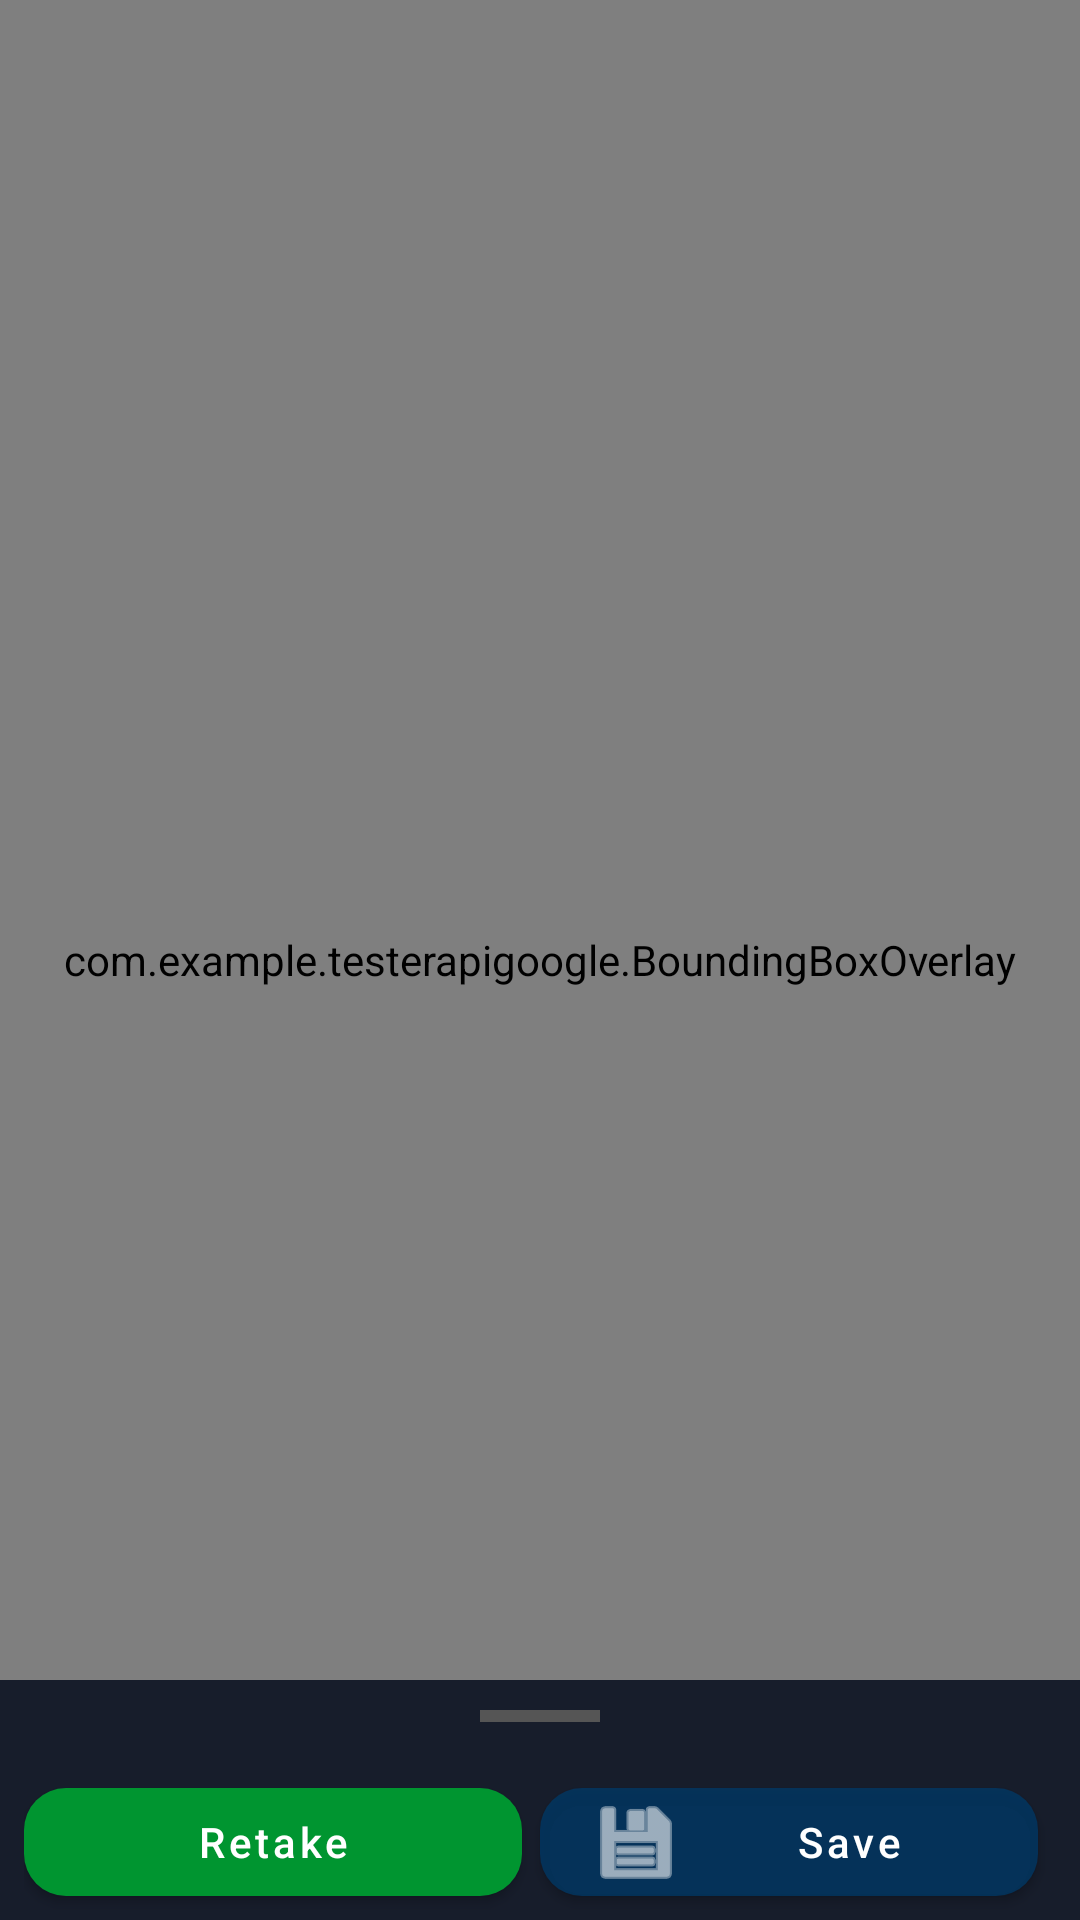

Reconstruct the res/layout file that produces this screen, plus the resources it refers to.
<!-- AndroidManifest.xml: application theme Theme.TesterApiGoogle -->
<!-- res/layout/activity_result.xml -->
<?xml version="1.0" encoding="utf-8"?>
<androidx.coordinatorlayout.widget.CoordinatorLayout
    xmlns:android="http://schemas.android.com/apk/res/android"
    xmlns:app="http://schemas.android.com/apk/res-auto"
    android:layout_width="match_parent"
    android:layout_height="match_parent"
    android:background="@color/black">

    
    <ImageView
        android:id="@+id/ivResult"
        android:layout_width="match_parent"
        android:layout_height="match_parent"
        android:scaleType="fitCenter"
        android:contentDescription="Result" />

    
    <com.example.testerapigoogle.BoundingBoxOverlay
        android:id="@+id/overlay"
        android:layout_width="match_parent"
        android:layout_height="match_parent" />

    
    <androidx.cardview.widget.CardView
        android:id="@+id/cardPanel"
        android:layout_width="match_parent"
        android:layout_height="wrap_content"
        android:layout_marginStart="12dp"
        android:layout_marginEnd="12dp"
        android:layout_gravity="top"
        android:visibility="gone"
        app:cardCornerRadius="12dp"
        app:cardElevation="6dp"
        app:cardBackgroundColor="#E6003865">

        <LinearLayout
            android:layout_width="match_parent"
            android:layout_height="wrap_content"
            android:orientation="vertical">

            <LinearLayout
                android:layout_width="match_parent"
                android:layout_height="wrap_content"
                android:orientation="horizontal"
                android:gravity="center_vertical"
                android:paddingStart="12dp"
                android:paddingEnd="12dp"
                android:paddingTop="8dp"
                android:paddingBottom="6dp">

                <TextView
                    android:layout_width="0dp"
                    android:layout_height="wrap_content"
                    android:layout_weight="1"
                    android:text="● PANEL IDENTIFIED"
                    android:textColor="#3DCD58"
                    android:textSize="10sp"
                    android:letterSpacing="0.12"
                    android:textStyle="bold" />

            </LinearLayout>

            <View
                android:layout_width="match_parent"
                android:layout_height="1dp"
                android:background="#333D65" />

            <LinearLayout
                android:layout_width="match_parent"
                android:layout_height="wrap_content"
                android:orientation="vertical"
                android:paddingStart="12dp"
                android:paddingEnd="12dp"
                android:paddingTop="8dp"
                android:paddingBottom="10dp">

                <TextView
                    android:id="@+id/tvPanelType"
                    android:layout_width="wrap_content"
                    android:layout_height="wrap_content"
                    android:textColor="@color/white"
                    android:textSize="15sp"
                    android:textStyle="bold"
                    android:lineSpacingExtra="2dp" />

                <TextView
                    android:id="@+id/tvPanelSummary"
                    android:layout_width="match_parent"
                    android:layout_height="wrap_content"
                    android:layout_marginTop="3dp"
                    android:textColor="#B0C4DE"
                    android:textSize="12sp"
                    android:lineSpacingExtra="2dp" />
            </LinearLayout>

        </LinearLayout>
    </androidx.cardview.widget.CardView>

    
    <LinearLayout
        android:id="@+id/bottomSheet"
        android:layout_width="match_parent"
        android:layout_height="wrap_content"
        android:orientation="vertical"
        android:background="#F0111827"
        app:layout_behavior="com.google.android.material.bottomsheet.BottomSheetBehavior"
        app:behavior_peekHeight="80dp"
        app:behavior_hideable="false"
        app:behavior_draggable="true">

        
        <View
            android:layout_width="40dp"
            android:layout_height="4dp"
            android:layout_gravity="center_horizontal"
            android:layout_marginTop="10dp"
            android:layout_marginBottom="6dp"
            android:background="#555555"
            android:backgroundTint="#555555" />

        
        <LinearLayout
            android:layout_width="match_parent"
            android:layout_height="wrap_content"
            android:orientation="horizontal"
            android:gravity="center"
            android:paddingTop="10dp"
            android:paddingBottom="10dp"
            android:paddingStart="8dp"
            android:paddingEnd="8dp">

            <com.google.android.material.button.MaterialButton
                android:id="@+id/btnQr"
                android:layout_width="0dp"
                android:layout_height="48dp"
                android:layout_weight="1"
                android:layout_marginEnd="6dp"
                android:text="QR"
                android:textAllCaps="false"
                android:visibility="gone"
                app:backgroundTint="#FF6F00"
                app:cornerRadius="14dp"
                app:icon="@android:drawable/ic_menu_zoom" />

            <com.google.android.material.button.MaterialButton
                android:id="@+id/btnRetake"
                android:layout_width="0dp"
                android:layout_height="48dp"
                android:layout_weight="1"
                android:layout_marginEnd="6dp"
                android:text="Retake"
                android:textAllCaps="false"
                app:backgroundTint="@color/schneider_green_dark"
                app:cornerRadius="14dp" />

            <com.google.android.material.button.MaterialButton
                android:id="@+id/btnSaveReport"
                android:layout_width="0dp"
                android:layout_height="48dp"
                android:layout_weight="1"
                android:layout_marginEnd="6dp"
                android:text="Save"
                android:textAllCaps="false"
                app:backgroundTint="#CC003865"
                app:cornerRadius="14dp"
                app:icon="@android:drawable/ic_menu_save" />


            <com.google.android.material.button.MaterialButton
                android:id="@+id/btnShareResult"
                android:layout_width="0dp"
                android:layout_height="48dp"
                android:layout_weight="1"
                android:layout_marginEnd="6dp"
                android:text="Share"
                android:textAllCaps="false"
                android:visibility="gone"
                app:backgroundTint="@color/schneider_green_dark"
                app:cornerRadius="14dp"
                app:icon="@android:drawable/ic_menu_share" />


        </LinearLayout>

        
        <androidx.cardview.widget.CardView
            android:id="@+id/cardNotes"
            android:layout_width="match_parent"
            android:layout_height="wrap_content"
            android:layout_marginStart="10dp"
            android:layout_marginEnd="10dp"
            android:layout_marginBottom="6dp"
            android:visibility="gone"
            app:cardCornerRadius="12dp"
            app:cardElevation="4dp"
            app:cardBackgroundColor="#E6111827">

            <LinearLayout
                android:layout_width="match_parent"
                android:layout_height="wrap_content"
                android:orientation="vertical">

                <TextView
                    android:layout_width="match_parent"
                    android:layout_height="wrap_content"
                    android:paddingStart="12dp"
                    android:paddingEnd="12dp"
                    android:paddingTop="8dp"
                    android:paddingBottom="6dp"
                    android:text="📋  INSPECTION NOTES"
                    android:textColor="#90CAF9"
                    android:textSize="11sp"
                    android:textStyle="bold"
                    android:letterSpacing="0.08" />

                <View
                    android:layout_width="match_parent"
                    android:layout_height="1dp"
                    android:background="#1E3A5F" />

                <TextView
                    android:id="@+id/tvNotes"
                    android:layout_width="match_parent"
                    android:layout_height="wrap_content"
                    android:paddingStart="12dp"
                    android:paddingEnd="12dp"
                    android:paddingTop="8dp"
                    android:paddingBottom="10dp"
                    android:textColor="#E0E0E0"
                    android:textSize="12sp"
                    android:lineSpacingExtra="3dp" />

            </LinearLayout>
        </androidx.cardview.widget.CardView>

        
        <androidx.cardview.widget.CardView
            android:id="@+id/cardWarnings"
            android:layout_width="match_parent"
            android:layout_height="wrap_content"
            android:layout_marginStart="10dp"
            android:layout_marginEnd="10dp"
            android:layout_marginBottom="16dp"
            android:visibility="gone"
            app:cardCornerRadius="12dp"
            app:cardElevation="4dp"
            app:cardBackgroundColor="#E67B1818">

            <LinearLayout
                android:layout_width="match_parent"
                android:layout_height="wrap_content"
                android:orientation="vertical">

                <LinearLayout
                    android:layout_width="match_parent"
                    android:layout_height="wrap_content"
                    android:orientation="horizontal"
                    android:gravity="center_vertical"
                    android:paddingStart="12dp"
                    android:paddingEnd="12dp"
                    android:paddingTop="8dp"
                    android:paddingBottom="6dp">

                    <TextView
                        android:layout_width="0dp"
                        android:layout_height="wrap_content"
                        android:layout_weight="1"
                        android:text="⚠  SAFETY WARNINGS"
                        android:textColor="#FFD600"
                        android:textSize="11sp"
                        android:textStyle="bold"
                        android:letterSpacing="0.10" />

                </LinearLayout>

                <View
                    android:layout_width="match_parent"
                    android:layout_height="1dp"
                    android:background="#5C1A1A" />

                <TextView
                    android:id="@+id/tvWarnings"
                    android:layout_width="match_parent"
                    android:layout_height="wrap_content"
                    android:paddingStart="12dp"
                    android:paddingEnd="12dp"
                    android:paddingTop="8dp"
                    android:paddingBottom="10dp"
                    android:textColor="#FFCDD2"
                    android:textSize="12sp"
                    android:lineSpacingExtra="4dp" />

            </LinearLayout>
        </androidx.cardview.widget.CardView>

    </LinearLayout>

</androidx.coordinatorlayout.widget.CoordinatorLayout>
<!-- resources referenced by this layout -->
<resources>
  <color name="black">#000000</color>
  <color name="schneider_green_dark">#009530</color>
  <color name="white">#FFFFFF</color>
  <style name="Theme.TesterApiGoogle" parent="Theme.MaterialComponents.Light.NoActionBar">
          <item name="colorPrimary">@color/schneider_green</item>
          <item name="colorPrimaryVariant">@color/schneider_green_dark</item>
          <item name="colorOnPrimary">@color/white</item>
          
          <item name="android:statusBarColor">#003865</item>
          <item name="android:windowLightStatusBar">false</item>
      </style>
  <color name="schneider_green">#3DCD58</color>
</resources>
